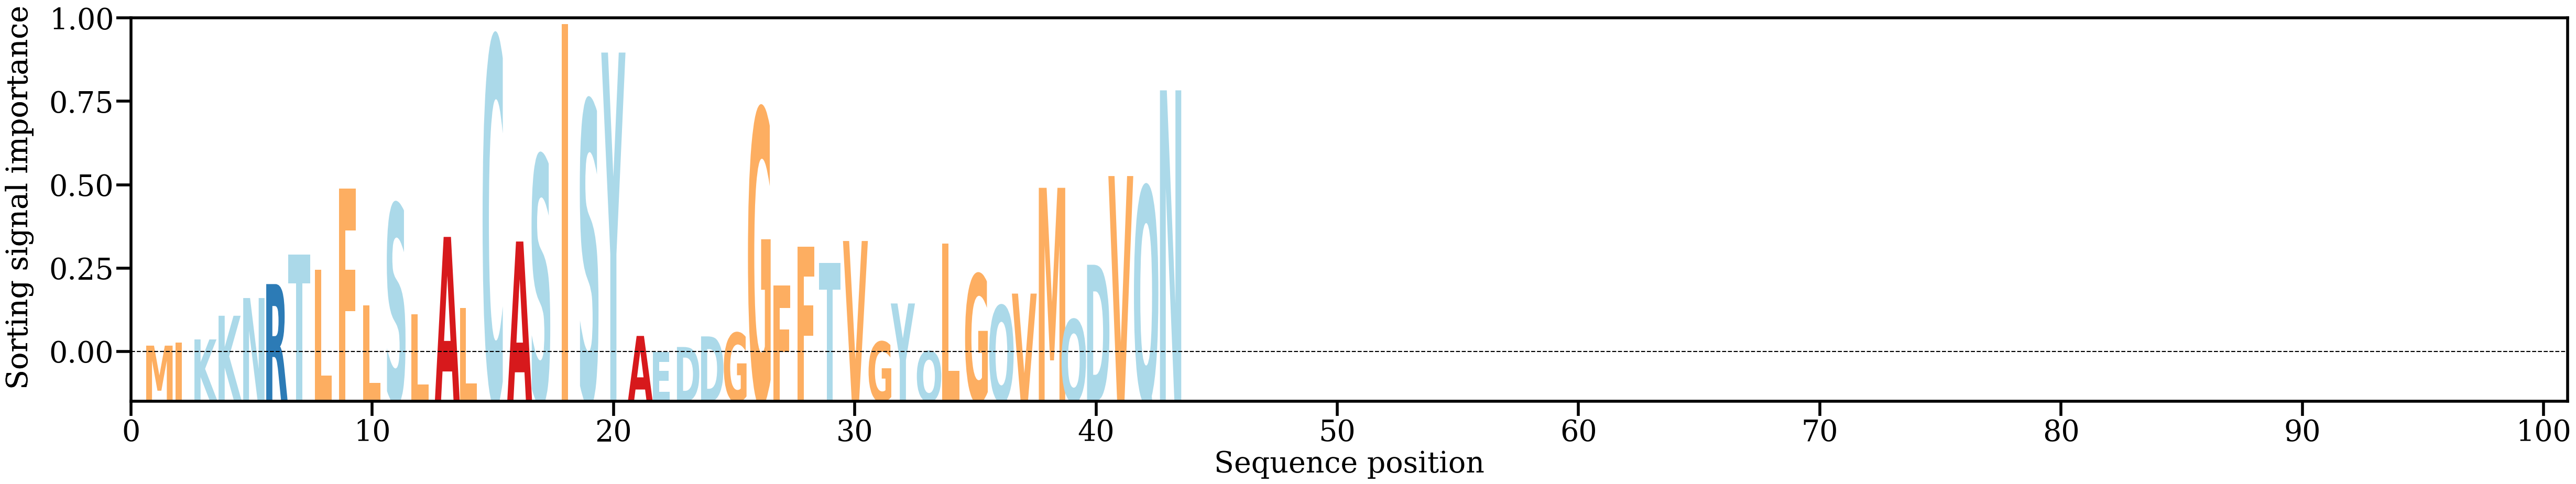

The data file committed next to this chart (first rows):
AA, Alpha
M, [0.00214964]
I, [0.00287964]
K, [0.00353995]
K, [0.0088394]
N, [0.01280698]
R, [0.015932]
T, [0.02249165]
L, [0.01911849]
F, [0.03726295]
L, [0.01118565]
S, [0.03380641]
L, [0.00916725]
A, [0.02649443]
L, [0.01058745]
C, [0.07108772]
A, [0.0254628]
S, [0.04462346]
I, [0.074157]
S, [0.0568214]
Y, [0.06776883]
A, [0.00432043]
E, [0.00067908]
D, [0.00184662]
D, [0.00421882]
G, [0.00499981]
G, [0.05505079]
F, [0.01567412]
F, [0.02433296]
T, [0.02067779]
V, [0.0255797]
G, [0.00302817]
Y, [0.0115904]
Q, [0.00090425]
L, [0.0250248]
G, [0.01810768]
Q, [0.01110598]
V, [0.01380115]
M, [0.03748364]
Q, [0.00799114]
D, [0.02025854]
V, [0.04011996]
Q, [0.03770991]
N, [0.05931114]
